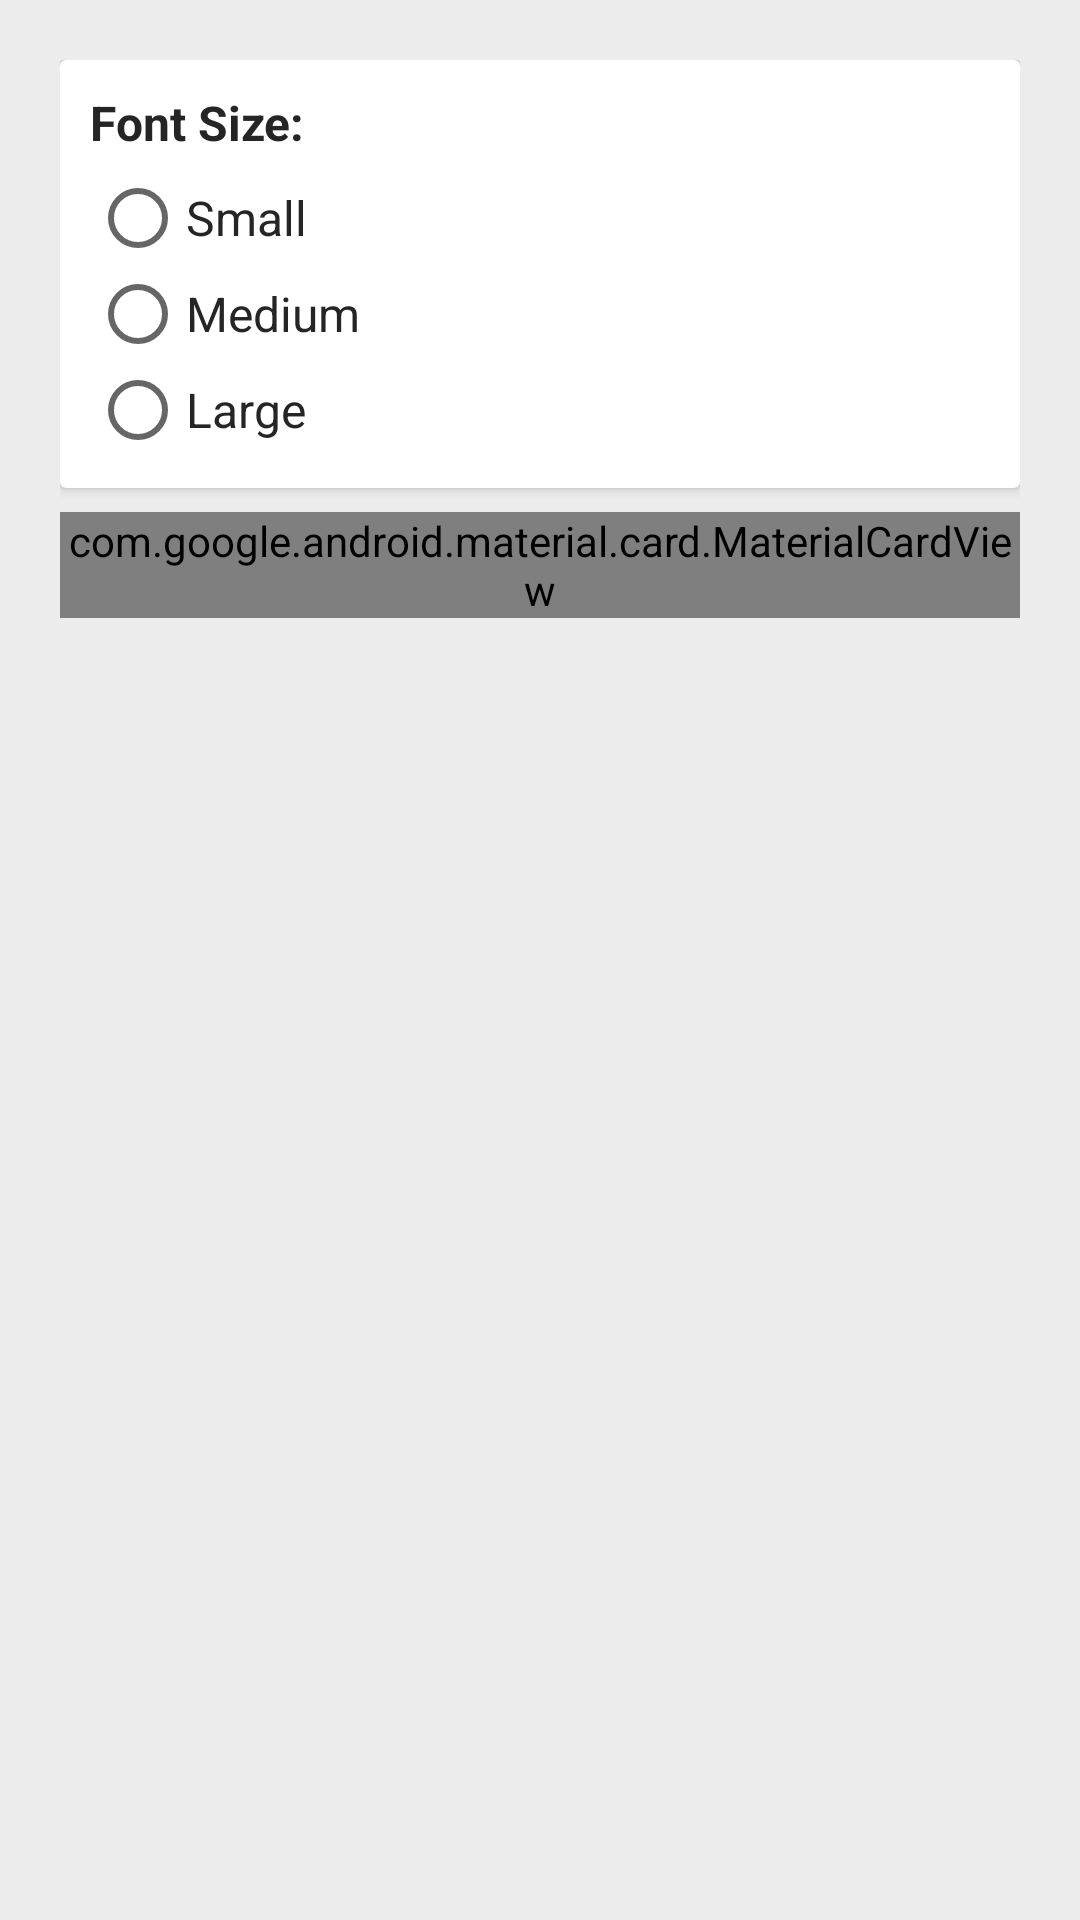

Layout XML and referenced resources for this Android screen:
<!-- AndroidManifest.xml: application theme AppTheme -->
<!-- res/layout/fragment_settings.xml -->
<?xml version="1.0" encoding="utf-8"?>
<LinearLayout xmlns:android="http://schemas.android.com/apk/res/android"
    android:layout_width="match_parent"
    android:layout_height="match_parent"
    xmlns:app="http://schemas.android.com/apk/res-auto"
    android:orientation="vertical"
    android:background="?attr/backgroundColor">

    <LinearLayout
        android:layout_width="match_parent"
        android:layout_height="match_parent"
        android:orientation="vertical"
        android:padding="20dp">

        <androidx.cardview.widget.CardView
            android:layout_width="match_parent"
            android:layout_height="wrap_content"
            app:cardBackgroundColor="?attr/cardViewBackground">

            <LinearLayout
                android:layout_width="wrap_content"
                android:layout_height="wrap_content"
                android:padding="10dp"
                android:orientation="vertical">

                <TextView
                    android:id="@+id/title_fontSize"
                    android:layout_width="wrap_content"
                    android:layout_height="wrap_content"
                    android:text="Font Size:"
                    android:textSize="16dp"
                    android:textColor="?attr/textColor"
                    android:textStyle="bold"/>

                <RadioGroup
                    android:id="@+id/rbGroup"
                    android:layout_marginTop="5dp"
                    android:layout_width="wrap_content"
                    android:layout_height="wrap_content">

                    <RadioButton
                        android:id="@+id/rbSmall"
                        android:layout_width="wrap_content"
                        android:layout_height="wrap_content"
                        android:text="Small"
                        android:textSize="16dp"
                        android:textColor="?attr/textColor"/>

                    <RadioButton
                        android:id="@+id/rbMedium"
                        android:layout_width="wrap_content"
                        android:layout_height="wrap_content"
                        android:text="Medium"
                        android:textSize="16dp"
                        android:textColor="?attr/textColor"/>

                    <RadioButton
                        android:id="@+id/rbLarge"
                        android:layout_width="wrap_content"
                        android:layout_height="wrap_content"
                        android:text="Large"
                        android:textSize="16dp"
                        android:textColor="?attr/textColor"/>

                </RadioGroup>

            </LinearLayout>

        </androidx.cardview.widget.CardView>

        <com.google.android.material.card.MaterialCardView
            android:layout_width="match_parent"
            android:layout_height="wrap_content"
            app:cardBackgroundColor="?attr/cardViewBackground"
            android:layout_marginTop="8dp">

            <LinearLayout
                android:layout_width="match_parent"
                android:layout_height="wrap_content"
                android:orientation="vertical"
                android:padding="10dp">

                <TextView
                    android:id="@+id/title_nightMode"
                    android:layout_width="wrap_content"
                    android:layout_height="wrap_content"
                    android:textStyle="bold"
                    android:text="Enable Dark Mode"
                    android:textColor="?attr/textColor"
                    android:textSize="16dp"/>

                <Switch
                    android:id="@+id/nightSwitch"
                    android:layout_marginTop="5dp"
                    android:layout_width="match_parent"
                    android:layout_height="wrap_content"
                    android:text="NightMode"
                    android:textColor="?attr/textColor" />

                <Button
                    android:id="@+id/btnApply"
                    android:layout_marginTop="10dp"
                    android:layout_width="100dp"
                    android:layout_height="40dp"
                    android:paddingLeft="10dp"
                    android:paddingRight="10dp"
                    android:background="@drawable/back_button"
                    android:layout_gravity="center"
                    android:textColor="#fff"
                    android:layout_marginBottom="5dp"
                    android:text="Apply"/>

            </LinearLayout>

        </com.google.android.material.card.MaterialCardView>

    </LinearLayout>

</LinearLayout>
<!-- resources referenced by this layout -->
<resources>
  <!-- drawable back_button (drawable) -->
  <?xml version="1.0" encoding="utf-8"?>
  <shape xmlns:android="http://schemas.android.com/apk/res/android"
      android:shape="rectangle">
  
      <corners
          android:radius="15dp"/>
  
      <solid
          android:color="#00B3FA"/>
  
      <stroke
          android:width="2dp"
          android:color="#fff"/>
  </shape>
  <style name="AppTheme" parent="Theme.AppCompat.Light.NoActionBar">
          
          <item name="colorPrimary">@color/colorPrimary</item>
          <item name="colorPrimaryDark">@color/colorPrimaryDark</item>
          <item name="colorAccent">@color/colorAccent</item>
          <item name="toolbarColor">#00B3FA</item>
          <item name="textColor">#252525</item>
          <item name="backgroundColor">#ECECEC</item>
          <item name="cardViewBackground">#fff</item>
          <item name="borderColor">#00B3FA</item>
          <item name="android:statusBarColor">@android:color/transparent</item>
      </style>
  <color name="colorPrimary">#01B5FF</color>
  <color name="colorPrimaryDark">#0395CE</color>
  <color name="colorAccent">#00B3FA</color>
</resources>
